Run: headless pygame with SDL's dummy video driver; simulated clock (each Clock.tick advances the game by its frame time, no real sleeping); random seed 0; keys injected as events and as key.get_pressed() state; no mouse input.
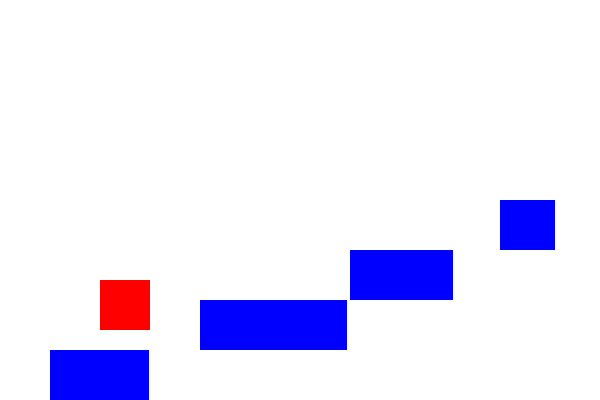
Frame 1 of 4 · flips 1–60 · no input
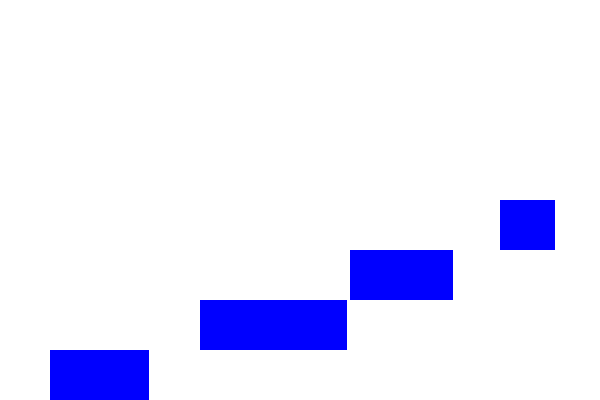
Frame 2 of 4 · flips 61–180 · tapped SPACE, RETURN · held RIGHT (→), D
Frame 3 of 4 · flips 181–300 · held DOWN (↓), S · screen unchanged from frame 2, image omitted
Frame 4 of 4 · flips 301–420 · held LEFT (←), A, UP (↑), W · screen unchanged from frame 3, image omitted

The pygame program that drew these frames:

import pygame
import sys
import random

# ¿Y si añadimos más plataformas? ¿3? ¿10?....
# Inicializar Pygame
pygame.init()

# Configurar ventana
ANCHO, ALTO = 600, 400
ventana = pygame.display.set_mode((ANCHO, ALTO))
pygame.display.set_caption("Vamos a crear varias plataformas")

# Colores
BLANCO = (255, 255, 255)
ROJO = (255, 0, 0)
AZUL = (0,0,255)

# Rectángulo 1 (rojo)
rect1 = pygame.Rect(100, 100, 50, 50)

# Plataformas
ALTO_PLATAFORMA = 50
ANCHO_PLATAFORMA = 150
SUELO = []
for i in range(4):
    SUELO.append(pygame.Rect(i* ANCHO_PLATAFORMA + 50, ALTO - i * ALTO_PLATAFORMA - ALTO_PLATAFORMA, random.randint(50,ANCHO_PLATAFORMA),ALTO_PLATAFORMA))


# cambio de x según pulsación
cambio = 5

# Gravedad
GRAVEDAD = 3

# Reloj
reloj = pygame.time.Clock()
FPS = 60

# Bucle principal
while True:
    for evento in pygame.event.get():
        if evento.type == pygame.QUIT:
            pygame.quit()
            sys.exit()

    teclas = pygame.key.get_pressed()
    # Vamos a copiar las coordenadas por si ha habido un choque retomar al anterior sitio
    old_x, old_y = rect1.x, rect1.y
    # Movimiento del rectángulo rojo 
    if teclas[pygame.K_LEFT]:
        #Cambiaremos rect1.x si rect1.x previo es mayor que cero
        if rect1.x > 0: rect1.x -= cambio
    if teclas[pygame.K_RIGHT]:
        #Cambiaremos rect1.x más su ancho es menor que ANCHO
        if ( rect1.x + rect1.w ) < ANCHO: rect1.x += cambio
    if teclas[pygame.K_UP]:
        #Cambiaremos rect1.y si su valor es mayor que 0
        if rect1.y > 0: rect1.y -= cambio
    if teclas[pygame.K_DOWN]:
        #Cambiaremos rect1.y si su valor más la altura es menor que ALTO
        if ( rect1.y + rect1.h ) < ALTO: rect1.y += cambio
    rect1.y += GRAVEDAD
    for i in SUELO:
        if rect1.colliderect(i):
            rect1.y = old_y
            break
    
    
    # Dibujar
    ventana.fill(BLANCO)
    pygame.draw.rect(ventana, ROJO, rect1)
    for i in SUELO:
        pygame.draw.rect(ventana, AZUL, i)
    
    pygame.display.flip()

    reloj.tick(FPS)
